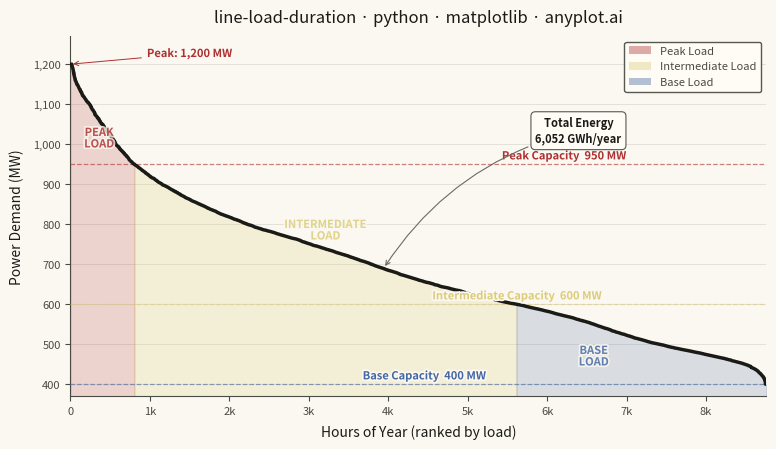

The matplotlib source for this figure:
"""anyplot.ai
line-load-duration: Load Duration Curve for Energy Systems
Library: matplotlib 3.10.9 | Python 3.13.13
Quality: 88/100 | Updated: 2026-06-10
"""

import os

import matplotlib.patheffects as pe
import matplotlib.pyplot as plt
import matplotlib.ticker as ticker
import numpy as np
from matplotlib.patches import Patch


# Theme
THEME = os.getenv("ANYPLOT_THEME", "light")
PAGE_BG = "#FAF8F1" if THEME == "light" else "#1A1A17"
ELEVATED_BG = "#FFFDF6" if THEME == "light" else "#242420"
INK = "#1A1A17" if THEME == "light" else "#F0EFE8"
INK_SOFT = "#4A4A44" if THEME == "light" else "#B8B7B0"
INK_MUTED = "#6B6A63" if THEME == "light" else "#A8A79F"

# Imprint palette — semantic assignments for load regions
COLOR_PEAK = "#AE3030"  # Imprint matte red — peak / critical load
COLOR_INTER = "#DDCC77"  # Imprint amber anchor — intermediate / caution
COLOR_BASE = "#4467A3"  # Imprint blue — base load

# Data
np.random.seed(42)
hours = 8760
base_load = 400
peak_load = 1200

hourly_load = np.concatenate(
    [
        np.random.normal(1100, 60, int(hours * 0.05)),
        np.random.normal(900, 80, int(hours * 0.15)),
        np.random.normal(750, 70, int(hours * 0.30)),
        np.random.normal(600, 50, int(hours * 0.30)),
        np.random.normal(480, 30, int(hours * 0.20)),
    ]
)
hourly_load = np.clip(hourly_load, base_load, peak_load)
extra = hours - len(hourly_load)
if extra > 0:
    hourly_load = np.concatenate([hourly_load, np.random.normal(500, 40, extra)])
hourly_load = hourly_load[:hours]
load_mw = np.sort(hourly_load)[::-1]
hour = np.arange(hours)

peak_threshold = 950
intermediate_threshold = 600

peak_end = np.searchsorted(-load_mw, -peak_threshold)
base_start = np.searchsorted(-load_mw, -intermediate_threshold)
total_energy_gwh = np.trapezoid(load_mw, hour) / 1000

# Plot
title = "line-load-duration · python · matplotlib · anyplot.ai"
title_n = len(title)
title_fontsize = max(8, round(12 * 67 / title_n)) if title_n > 67 else 12

fig, ax = plt.subplots(figsize=(8, 4.5), dpi=400, facecolor=PAGE_BG)
ax.set_facecolor(PAGE_BG)

# Region fills using Imprint semantic palette — alpha boosted in dark theme for visual impact
fill_alpha = 0.18 if THEME == "light" else 0.32
fill_alpha_inter = 0.22 if THEME == "light" else 0.35
ax.fill_between(
    hour[: peak_end + 1], load_mw[: peak_end + 1], base_load - 30, color=COLOR_PEAK, alpha=fill_alpha, zorder=2
)
ax.fill_between(
    hour[peak_end : base_start + 1],
    load_mw[peak_end : base_start + 1],
    base_load - 30,
    color=COLOR_INTER,
    alpha=fill_alpha_inter,
    zorder=2,
)
ax.fill_between(hour[base_start:], load_mw[base_start:], base_load - 30, color=COLOR_BASE, alpha=fill_alpha, zorder=2)

# Main load duration curve
ax.plot(hour, load_mw, color=INK, linewidth=2.5, zorder=5)

# Capacity tier dashed lines — staggered x-positions to prevent label crowding
tier_props = [
    (peak_threshold, COLOR_PEAK, "Peak Capacity", 0.62),
    (intermediate_threshold, COLOR_INTER, "Intermediate Capacity", 0.52),
    (base_load, COLOR_BASE, "Base Capacity", 0.42),
]
for y_val, color, label, x_frac in tier_props:
    ax.axhline(y=y_val, color=color, linestyle="--", linewidth=0.9, alpha=0.6, zorder=3)
    ax.text(
        hours * x_frac,
        y_val + 12,
        f"{label}  {y_val:,} MW",
        fontsize=8,
        color=color,
        fontweight="semibold",
        path_effects=[pe.withStroke(linewidth=2.5, foreground=PAGE_BG)],
        zorder=6,
    )

# Region labels
region_labels = [
    (peak_end * 0.45, peak_threshold + 65, "PEAK\nLOAD", COLOR_PEAK),
    (
        (peak_end + base_start) / 2,
        (peak_threshold + intermediate_threshold) / 2 + 10,
        "INTERMEDIATE\nLOAD",
        COLOR_INTER,
    ),
    ((base_start + hours) / 2 - 600, (intermediate_threshold + base_load) / 2 - 30, "BASE\nLOAD", COLOR_BASE),
]
for x, y, text, color in region_labels:
    ax.text(
        x,
        y,
        text,
        fontsize=8,
        fontweight="bold",
        color=color,
        ha="center",
        va="center",
        alpha=0.8,
        linespacing=0.85,
        path_effects=[pe.withStroke(linewidth=2.5, foreground=PAGE_BG)],
        zorder=6,
    )

# Total energy annotation
ax.annotate(
    f"Total Energy\n{total_energy_gwh:,.0f} GWh/year",
    xy=(hours * 0.45, load_mw[int(hours * 0.45)]),
    xytext=(hours * 0.73, peak_threshold + 55),
    fontsize=8,
    fontweight="bold",
    color=INK,
    ha="center",
    linespacing=1.3,
    bbox={
        "boxstyle": "round,pad=0.4",
        "facecolor": ELEVATED_BG,
        "edgecolor": INK_SOFT,
        "linewidth": 0.8,
        "alpha": 0.92,
    },
    arrowprops={"arrowstyle": "->", "color": INK_MUTED, "connectionstyle": "arc3,rad=0.2", "linewidth": 0.8},
    zorder=7,
)

# Peak demand callout
ax.annotate(
    f"Peak: {load_mw[0]:,.0f} MW",
    xy=(0, load_mw[0]),
    xytext=(hours * 0.11, load_mw[0] + 18),
    fontsize=8,
    fontweight="semibold",
    color=COLOR_PEAK,
    arrowprops={"arrowstyle": "->", "color": COLOR_PEAK, "linewidth": 0.7},
    path_effects=[pe.withStroke(linewidth=2, foreground=PAGE_BG)],
    zorder=7,
)

# Style
ax.set_xlabel("Hours of Year (ranked by load)", fontsize=10, color=INK, labelpad=6)
ax.set_ylabel("Power Demand (MW)", fontsize=10, color=INK, labelpad=6)
ax.set_title(title, fontsize=title_fontsize, fontweight="medium", color=INK, pad=10)
ax.tick_params(axis="both", labelsize=8, colors=INK_SOFT)
ax.set_xlim(0, hours)
ax.set_ylim(base_load - 30, peak_load + 70)

ax.spines["top"].set_visible(False)
ax.spines["right"].set_visible(False)
ax.spines["left"].set_color(INK_SOFT)
ax.spines["bottom"].set_color(INK_SOFT)

ax.xaxis.set_major_formatter(ticker.FuncFormatter(lambda x, _: f"{x / 1000:.0f}k" if x >= 1000 else f"{x:.0f}"))
ax.yaxis.set_major_formatter(ticker.FuncFormatter(lambda y, _: f"{y:,.0f}"))
ax.yaxis.grid(True, alpha=0.12, linewidth=0.6, color=INK)

# Legend
legend_elements = [
    Patch(facecolor=COLOR_PEAK, alpha=0.4, label="Peak Load"),
    Patch(facecolor=COLOR_INTER, alpha=0.4, label="Intermediate Load"),
    Patch(facecolor=COLOR_BASE, alpha=0.4, label="Base Load"),
]
leg = ax.legend(
    handles=legend_elements, fontsize=8, loc="upper right", framealpha=0.92, edgecolor=INK_SOFT, fancybox=True
)
leg.get_frame().set_facecolor(ELEVATED_BG)
plt.setp(leg.get_texts(), color=INK_SOFT)

fig.subplots_adjust(left=0.10, right=0.97, top=0.93, bottom=0.13)
fig.savefig(f"plot-{THEME}.png", dpi=400, facecolor=PAGE_BG)
